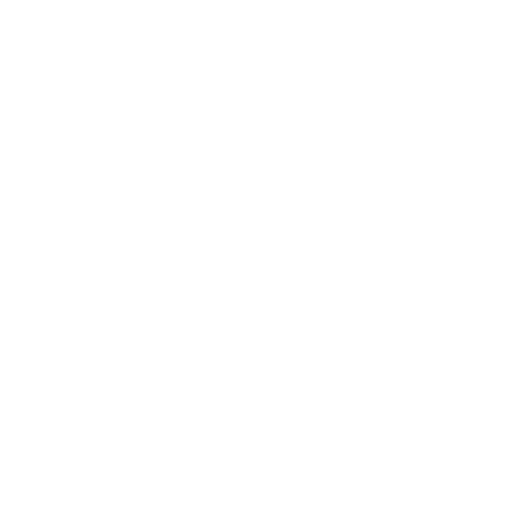
t = 0.00 s
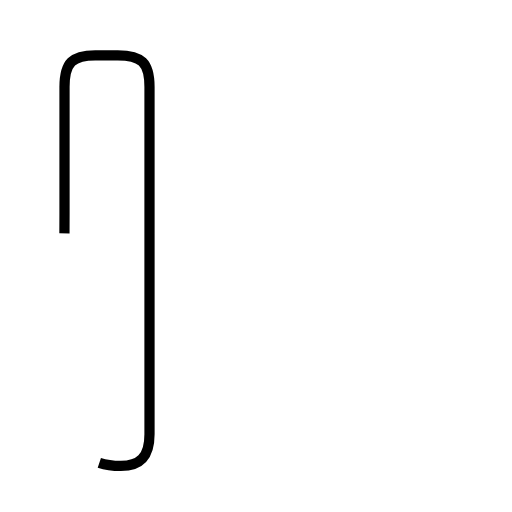
t = 2.03 s
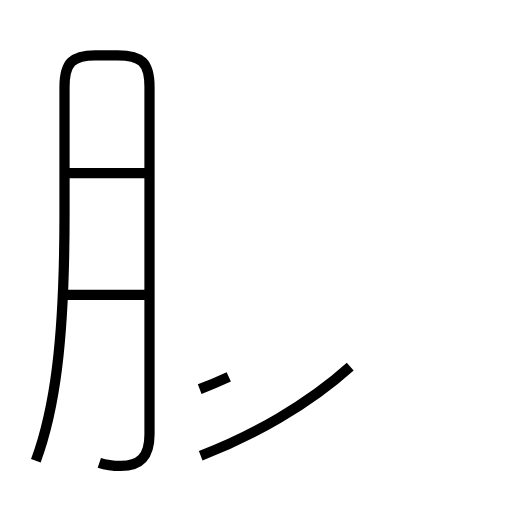
t = 3.81 s
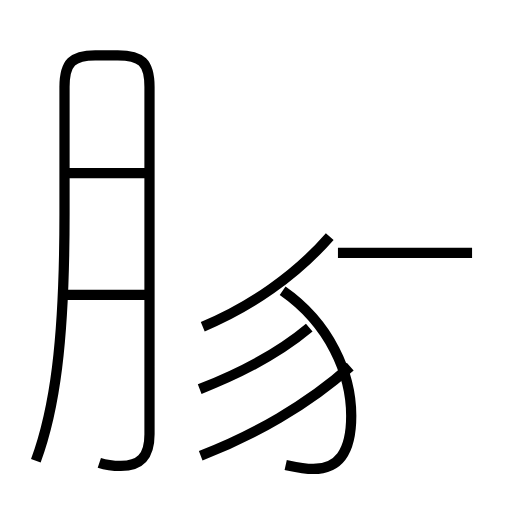
t = 5.67 s
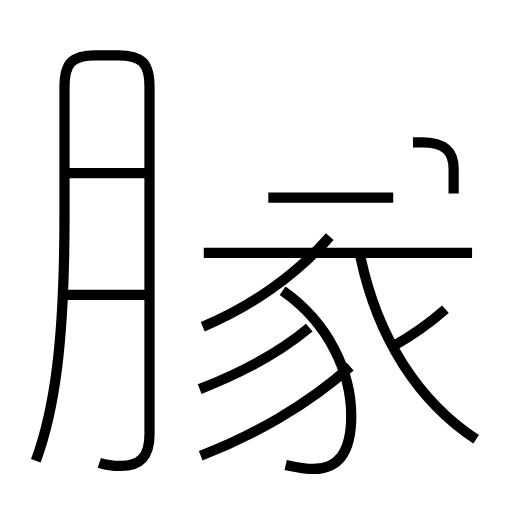
t = 7.50 s
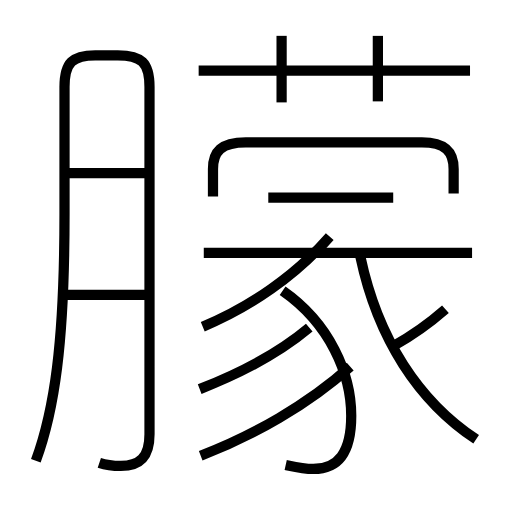
t = 9.40 s

The animated SVG that drew these frames (rendered in a browser with its animation timeline set to each time). Animation: 15 SMIL elements (animate=15); one cycle of 9.40 s.

<?xml version='1.0' encoding='utf-8'?>
<svg viewBox="0.0 -6.0 50.0 50.0" version="1.1" xmlns="http://www.w3.org/2000/svg"><rect x="-1000" y="-1000" width="2000" height="2000" stroke="white" fill="white" /><g style="fill:none;stroke:#000000;stroke-width:1"><path d="M 9.7 1.2 C 10.3 1.4 11.0 1.5 11.8 1.5 C 13.6 1.5 14.6 0.7 14.6 -1.6 L 14.6 -35.5 C 14.6 -37.9 13.8 -38.6 11.5 -38.6 L 9.3 -38.6 C 7.1 -38.6 6.3 -37.9 6.3 -35.5 L 6.3 -23.1 C 6.3 -10.4 5.3 -3.9 3.5 1.0 " transform="translate(0.0 38.0)" stroke-dasharray="90.09458037666862" stroke-dashoffset="90.09458037666862"><animate attributeName="stroke-dashoffset" from="90.09458037666862" to="0" dur="2.7028374113000586s" begin="0s; anim_end.end" fill="freeze" id="anim0" /></path><path d="M 14.2 -15.2 L 5.8 -15.2 " transform="translate(0.0 38.0)" stroke-dasharray="8.399999999999999" stroke-dashoffset="8.399999999999999"><animate attributeName="stroke-dashoffset" from="8.399999999999999" to="0" dur="0.25199999999999995s" begin="anim0.end" fill="freeze" id="anim1" /></path><path d="M 19.6 0.5 C 24.6 -1.4 30.1 -4.5 34.2 -8.2 " transform="translate(0.0 38.0)" stroke-dasharray="17.086370032835763" stroke-dashoffset="17.086370032835763"><animate attributeName="stroke-dashoffset" from="17.086370032835763" to="0" dur="0.5125911009850729s" begin="anim1.end" fill="freeze" id="anim2" /></path><path d="M 14.2 -27.1 L 6.0 -27.1 " transform="translate(0.0 38.0)" stroke-dasharray="8.2" stroke-dashoffset="8.2"><animate attributeName="stroke-dashoffset" from="8.2" to="0" dur="0.24599999999999997s" begin="anim2.end" fill="freeze" id="anim3" /></path><path d="M 19.5 -6.0 C 23.1 -7.4 27.1 -9.4 30.2 -12.0 " transform="translate(0.0 38.0)" stroke-dasharray="12.319876084057801" stroke-dashoffset="12.319876084057801"><animate attributeName="stroke-dashoffset" from="12.319876084057801" to="0" dur="0.36959628252173404s" begin="anim3.end" fill="freeze" id="anim4" /></path><path d="M 27.9 1.4 C 28.8 1.6 29.6 1.8 30.6 1.8 C 33.0 1.8 34.3 0.2 34.3 -3.4 C 34.3 -7.5 32.2 -12.4 27.6 -15.6 " transform="translate(0.0 38.0)" stroke-dasharray="24.4648453059581" stroke-dashoffset="24.4648453059581"><animate attributeName="stroke-dashoffset" from="24.4648453059581" to="0" dur="0.7339453591787429s" begin="anim4.end" fill="freeze" id="anim5" /></path><path d="M 19.8 -12.1 C 24.4 -14.0 28.9 -17.1 32.2 -20.9 " transform="translate(0.0 38.0)" stroke-dasharray="15.337048332390546" stroke-dashoffset="15.337048332390546"><animate attributeName="stroke-dashoffset" from="15.337048332390546" to="0" dur="0.4601114499717164s" begin="anim5.end" fill="freeze" id="anim6" /></path><path d="M 46.1 -19.3 L 19.9 -19.3 " transform="translate(0.0 38.0)" stroke-dasharray="26.200000000000003" stroke-dashoffset="26.200000000000003"><animate attributeName="stroke-dashoffset" from="26.200000000000003" to="0" dur="0.786s" begin="anim6.end" fill="freeze" id="anim7" /></path><path d="M 46.5 -1.1 C 40.9 -4.8 36.9 -10.9 35.2 -18.9 " transform="translate(0.0 38.0)" stroke-dasharray="21.63526686723186" stroke-dashoffset="21.63526686723186"><animate attributeName="stroke-dashoffset" from="21.63526686723186" to="0" dur="0.6490580060169557s" begin="anim7.end" fill="freeze" id="anim8" /></path><path d="M 38.4 -10.2 C 40.2 -11.2 41.9 -12.4 43.5 -13.8 " transform="translate(0.0 38.0)" stroke-dasharray="6.254319952355385" stroke-dashoffset="6.254319952355385"><animate attributeName="stroke-dashoffset" from="6.254319952355385" to="0" dur="0.18762959857066155s" begin="anim8.end" fill="freeze" id="anim9" /></path><path d="M 38.4 -24.7 L 26.2 -24.7 " transform="translate(0.0 38.0)" stroke-dasharray="12.2" stroke-dashoffset="12.2"><animate attributeName="stroke-dashoffset" from="12.2" to="0" dur="0.366s" begin="anim9.end" fill="freeze" id="anim10" /></path><path d="M 44.3 -25.1 L 44.3 -27.5 C 44.3 -29.2 43.5 -30.1 41.2 -30.1 L 24.0 -30.1 C 21.6 -30.1 20.8 -29.2 20.8 -27.5 L 20.8 -24.8 " transform="translate(0.0 38.0)" stroke-dasharray="31.74470429798545" stroke-dashoffset="31.74470429798545"><animate attributeName="stroke-dashoffset" from="31.74470429798545" to="0" dur="0.9523411289395635s" begin="anim10.end" fill="freeze" id="anim11" /></path><path d="M 27.5 -34.0 L 27.5 -40.5 " transform="translate(0.0 38.0)" stroke-dasharray="6.5" stroke-dashoffset="6.5"><animate attributeName="stroke-dashoffset" from="6.5" to="0" dur="0.195s" begin="anim11.end" fill="freeze" id="anim12" /></path><path d="M 45.9 -37.1 L 19.4 -37.1 " transform="translate(0.0 38.0)" stroke-dasharray="26.5" stroke-dashoffset="26.5"><animate attributeName="stroke-dashoffset" from="26.5" to="0" dur="0.7949999999999999s" begin="anim12.end" fill="freeze" id="anim13" /></path><path d="M 36.9 -34.1 L 36.9 -40.5" transform="translate(0.0 38.0)" stroke-dasharray="6.399999999999999" stroke-dashoffset="6.399999999999999"><animate attributeName="stroke-dashoffset" from="6.399999999999999" to="0" dur="0.19199999999999995s" begin="anim13.end" fill="freeze" id="anim_end" /></path></g></svg>
